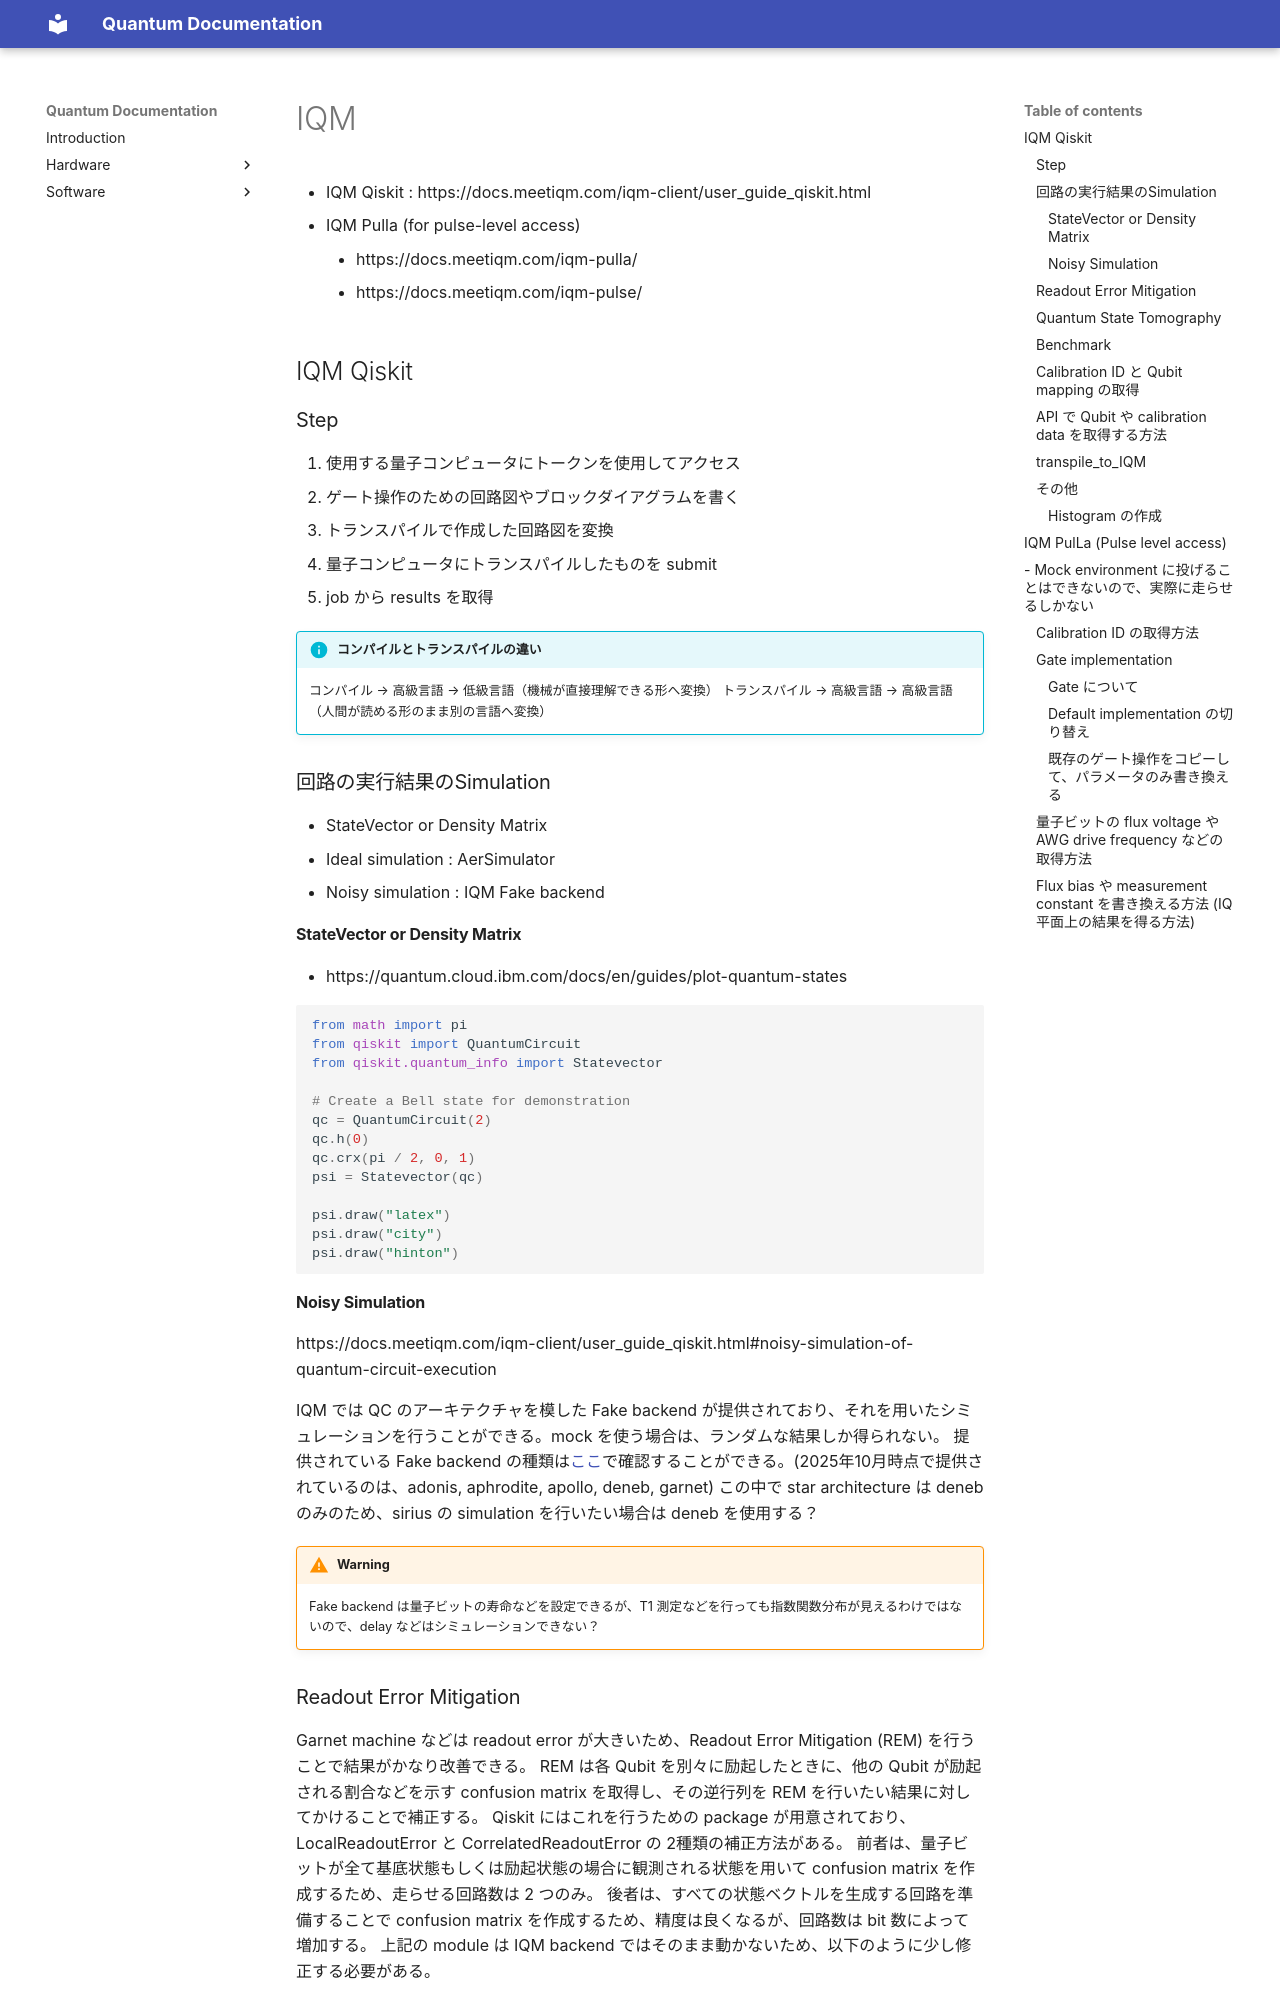

repository: yminononono/Quantum-Documentation · page: Software/QC/IQM/index.html · generator: mkdocs


- IQM Qiskit : https://docs.meetiqm.com/iqm-client/user_guide_qiskit.html
- IQM Pulla (for pulse-level access)
	- https://docs.meetiqm.com/iqm-pulla/
	- https://docs.meetiqm.com/iqm-pulse/

## IQM Qiskit
### Step

1. 使用する量子コンピュータにトークンを使用してアクセス
2. ゲート操作のための回路図やブロックダイアグラムを書く
3. トランスパイルで作成した回路図を変換
4. 量子コンピュータにトランスパイルしたものを submit
5. job から results を取得


> [!info] コンパイルとトランスパイルの違い
> コンパイル → 高級言語 → 低級言語（機械が直接理解できる形へ変換）
> トランスパイル → 高級言語 → 高級言語（人間が読める形のまま別の言語へ変換）


### 回路の実行結果のSimulation

- StateVector or Density Matrix
- Ideal simulation : AerSimulator
- Noisy simulation : IQM Fake backend

#### StateVector or Density Matrix

- https://quantum.cloud.ibm.com/docs/en/guides/plot-quantum-states

```python
from math import pi
from qiskit import QuantumCircuit
from qiskit.quantum_info import Statevector

# Create a Bell state for demonstration
qc = QuantumCircuit(2)
qc.h(0)
qc.crx(pi / 2, 0, 1)
psi = Statevector(qc)

psi.draw("latex")
psi.draw("city")
psi.draw("hinton")
```

#### Noisy Simulation

https://docs.meetiqm.com/iqm-client/user_guide_qiskit.html#noisy-simulation-of-quantum-circuit-execution

IQM では QC のアーキテクチャを模した Fake backend が提供されており、それを用いたシミュレーションを行うことができる。mock を使う場合は、ランダムな結果しか得られない。
提供されている Fake backend の種類は[ここ](https://iqm-finland.github.io/qiskit-on-iqm/api/iqm.qiskit_iqm.fake_backends.iqm_fake_backend.IQMFakeBackend.html)で確認することができる。(2025年10月時点で提供されているのは、adonis, aphrodite, apollo, deneb, garnet)
この中で star architecture は deneb のみのため、sirius の simulation を行いたい場合は deneb を使用する？

> [!warning]
> Fake backend は量子ビットの寿命などを設定できるが、T1 測定などを行っても指数関数分布が見えるわけではないので、delay などはシミュレーションできない？
